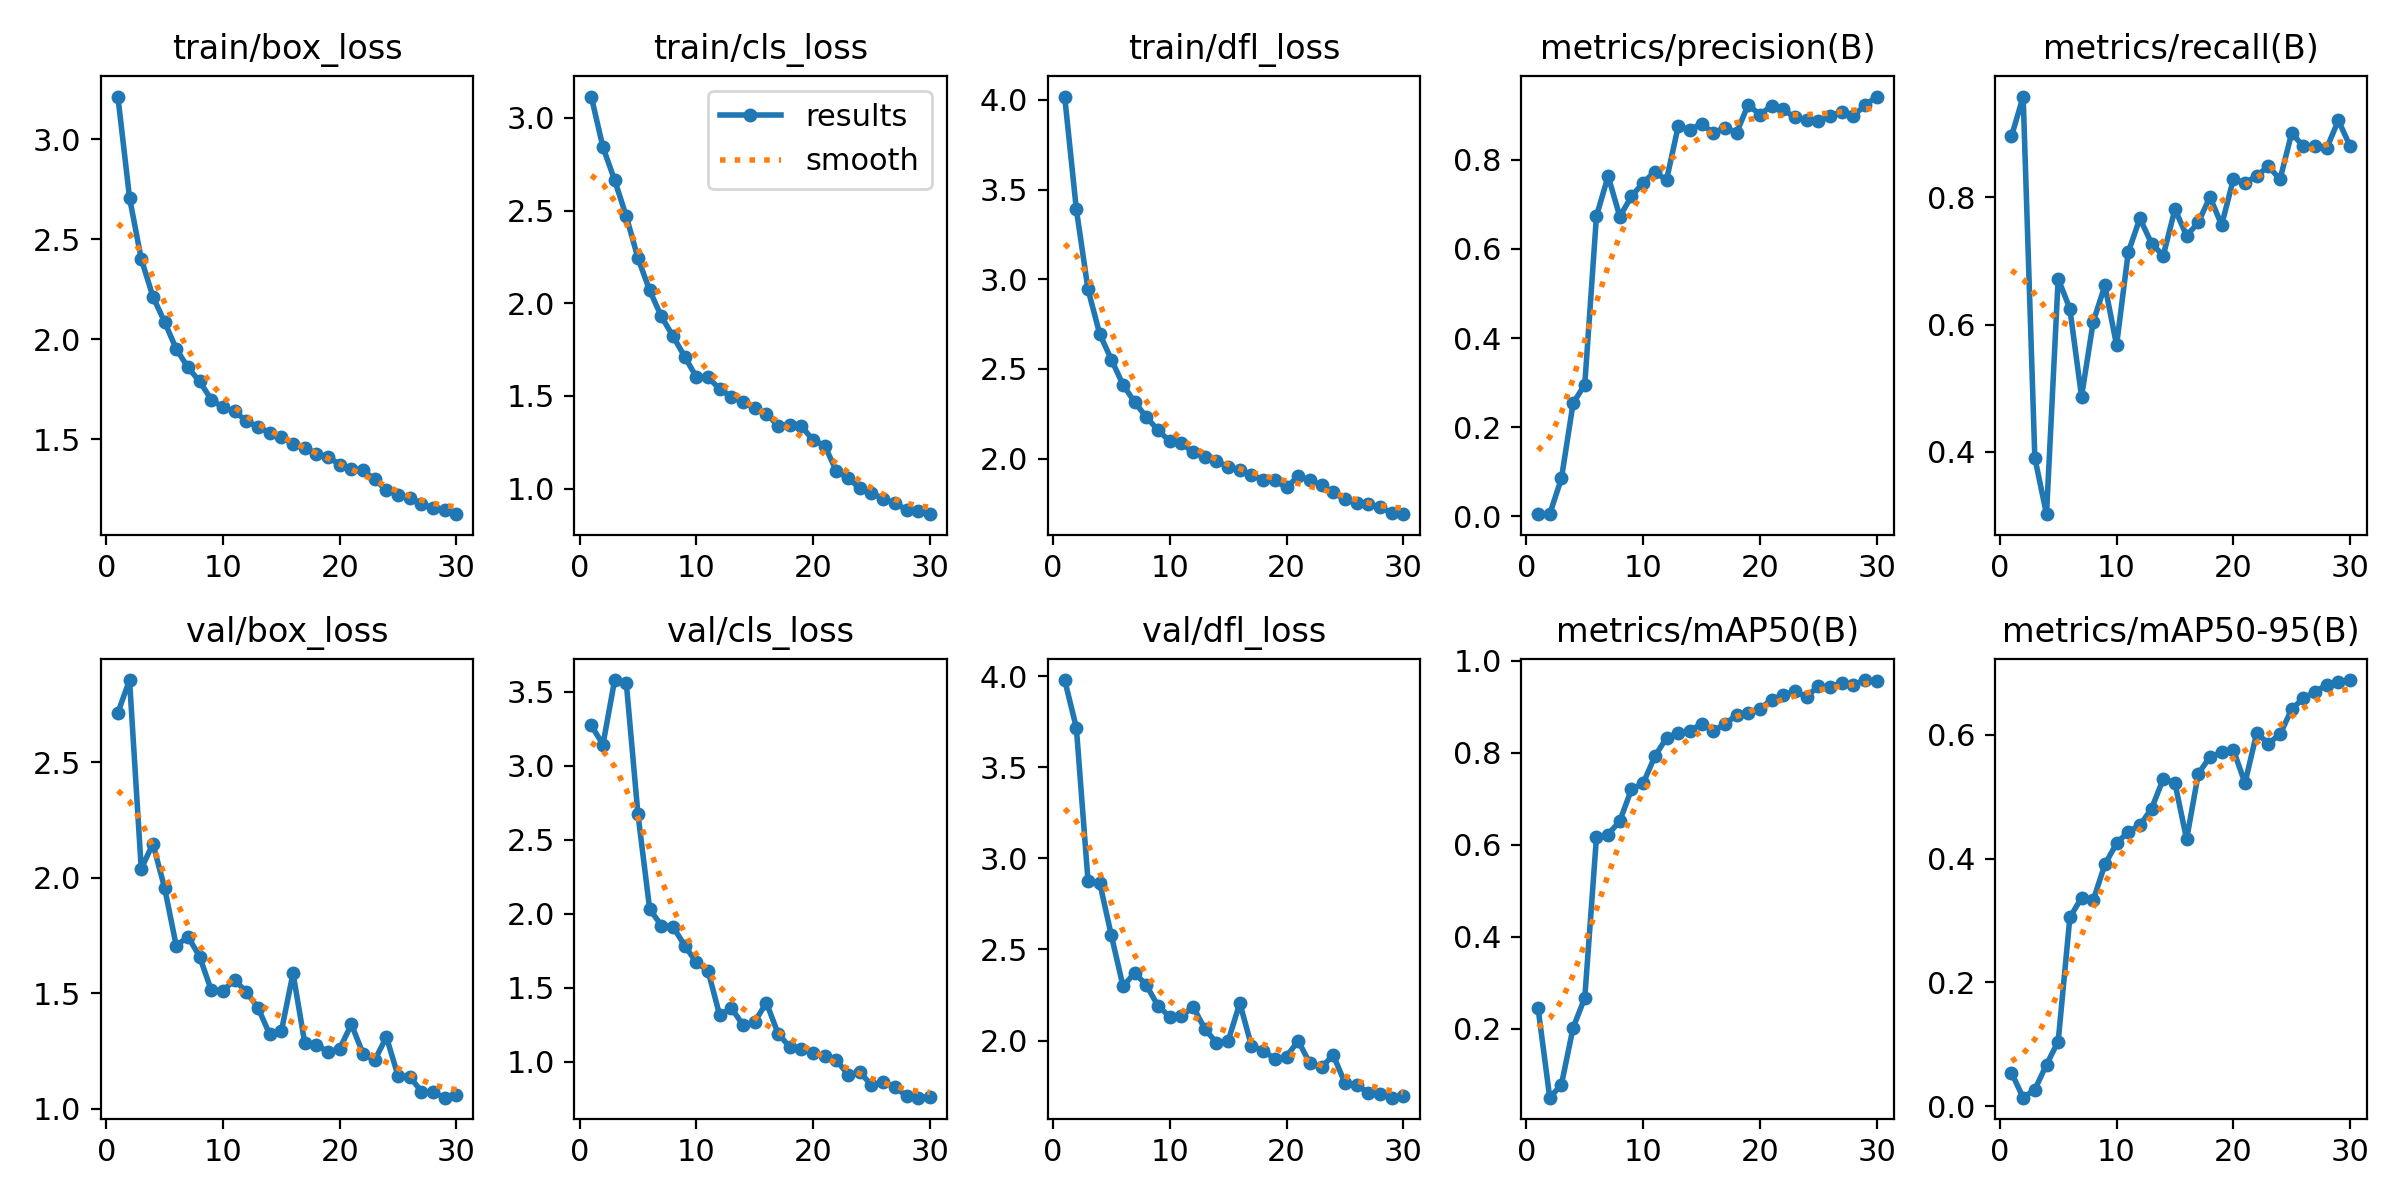

The table this chart was drawn from, first rows:
epoch, time, train/box_loss, train/cls_loss, train/dfl_loss, metrics/precision(B), metrics/recall(B), metrics/mAP50(B), metrics/mAP50-95(B), val/box_loss, val/cls_loss, val/dfl_loss, lr/pg0, lr/pg1, lr/pg2
1, 475.8, 3.214, 3.115, 4.018, 0.00512, 0.8958, 0.2443, 0.05433, 2.714, 3.273, 3.978, 0.0006548, 0.0006548, 0.0006548
2, 891.8, 2.707, 2.842, 3.389, 0.00548, 0.9583, 0.05007, 0.01391, 2.855, 3.143, 3.716, 0.001278, 0.001278, 0.001278
3, 1307, 2.402, 2.665, 2.943, 0.08527, 0.3906, 0.07845, 0.02683, 2.039, 3.579, 2.875, 0.001857, 0.001857, 0.001857
4, 1717, 2.213, 2.469, 2.695, 0.2538, 0.3021, 0.2022, 0.06737, 2.146, 3.559, 2.866, 0.001802, 0.001802, 0.001802
5, 2173, 2.086, 2.243, 2.552, 0.2958, 0.6719, 0.2671, 0.1046, 1.956, 2.671, 2.576, 0.001736, 0.001736, 0.001736
6, 2607, 1.951, 2.07, 2.411, 0.6734, 0.625, 0.6164, 0.305, 1.705, 2.033, 2.297, 0.00167, 0.00167, 0.00167
7, 3035, 1.859, 1.929, 2.314, 0.7632, 0.4868, 0.6222, 0.3367, 1.745, 1.921, 2.372, 0.001604, 0.001604, 0.001604
8, 3472, 1.789, 1.822, 2.231, 0.6725, 0.6042, 0.6518, 0.3327, 1.659, 1.912, 2.304, 0.001538, 0.001538, 0.001538
9, 3909, 1.698, 1.713, 2.158, 0.7178, 0.6615, 0.7207, 0.3906, 1.513, 1.786, 2.189, 0.001472, 0.001472, 0.001472
10, 4331, 1.659, 1.602, 2.096, 0.7484, 0.5677, 0.7338, 0.4245, 1.511, 1.671, 2.132, 0.001406, 0.001406, 0.001406
11, 4751, 1.639, 1.601, 2.086, 0.7729, 0.7135, 0.7921, 0.4435, 1.558, 1.616, 2.134, 0.00134, 0.00134, 0.00134
12, 5172, 1.591, 1.537, 2.035, 0.7541, 0.7669, 0.8326, 0.4538, 1.505, 1.313, 2.185, 0.001274, 0.001274, 0.001274
13, 5600, 1.562, 1.495, 2.009, 0.8747, 0.7273, 0.843, 0.4808, 1.437, 1.364, 2.065, 0.001208, 0.001208, 0.001208
14, 6030, 1.531, 1.47, 1.985, 0.8677, 0.7083, 0.8479, 0.5287, 1.323, 1.247, 1.988, 0.001142, 0.001142, 0.001142
15, 6449, 1.513, 1.434, 1.954, 0.8803, 0.7812, 0.8631, 0.5221, 1.335, 1.27, 1.998, 0.001076, 0.001076, 0.001076
16, 6864, 1.474, 1.405, 1.937, 0.8601, 0.7396, 0.8481, 0.4313, 1.586, 1.4, 2.206, 0.00101, 0.00101, 0.00101
17, 7283, 1.458, 1.339, 1.907, 0.8718, 0.7604, 0.8617, 0.537, 1.287, 1.19, 1.97, 0.000944, 0.000944, 0.000944
18, 7700, 1.427, 1.343, 1.882, 0.8601, 0.8005, 0.8826, 0.5643, 1.278, 1.1, 1.946, 0.000878, 0.000878, 0.000878
19, 8116, 1.413, 1.337, 1.878, 0.9237, 0.7565, 0.8856, 0.5716, 1.246, 1.086, 1.899, 0.000812, 0.000812, 0.000812
20, 8531, 1.372, 1.262, 1.839, 0.9004, 0.8281, 0.8954, 0.576, 1.26, 1.062, 1.912, 0.000746, 0.000746, 0.000746
21, 8942, 1.352, 1.232, 1.902, 0.9214, 0.8229, 0.9158, 0.5219, 1.366, 1.037, 1.999, 0.00068, 0.00068, 0.00068
22, 9352, 1.344, 1.093, 1.88, 0.9125, 0.8333, 0.9253, 0.6028, 1.238, 1.009, 1.876, 0.000614, 0.000614, 0.000614
23, 9770, 1.299, 1.057, 1.851, 0.8947, 0.849, 0.9337, 0.5859, 1.211, 0.9137, 1.853, 0.000548, 0.000548, 0.000548
24, 10235, 1.245, 1.001, 1.812, 0.8892, 0.8281, 0.9221, 0.6008, 1.311, 0.9288, 1.92, 0.000482, 0.000482, 0.000482
25, 10667, 1.22, 0.9752, 1.773, 0.8864, 0.901, 0.9446, 0.6412, 1.142, 0.8434, 1.768, 0.000416, 0.000416, 0.000416
26, 11107, 1.208, 0.9463, 1.751, 0.8989, 0.8799, 0.9432, 0.6593, 1.14, 0.8636, 1.758, 0.00035, 0.00035, 0.00035
27, 11537, 1.175, 0.9204, 1.749, 0.9072, 0.8802, 0.9519, 0.6691, 1.075, 0.8315, 1.713, 0.000284, 0.000284, 0.000284
28, 11994, 1.156, 0.8869, 1.727, 0.8986, 0.8773, 0.9483, 0.681, 1.072, 0.7681, 1.707, 0.000218, 0.000218, 0.000218
29, 12430, 1.146, 0.8775, 1.699, 0.9218, 0.9209, 0.9582, 0.6847, 1.048, 0.7577, 1.687, 0.000152, 0.000152, 0.000152
30, 12856, 1.125, 0.8622, 1.69, 0.9416, 0.8802, 0.9563, 0.6884, 1.061, 0.7641, 1.698, 8.6e-05, 8.6e-05, 8.6e-05
